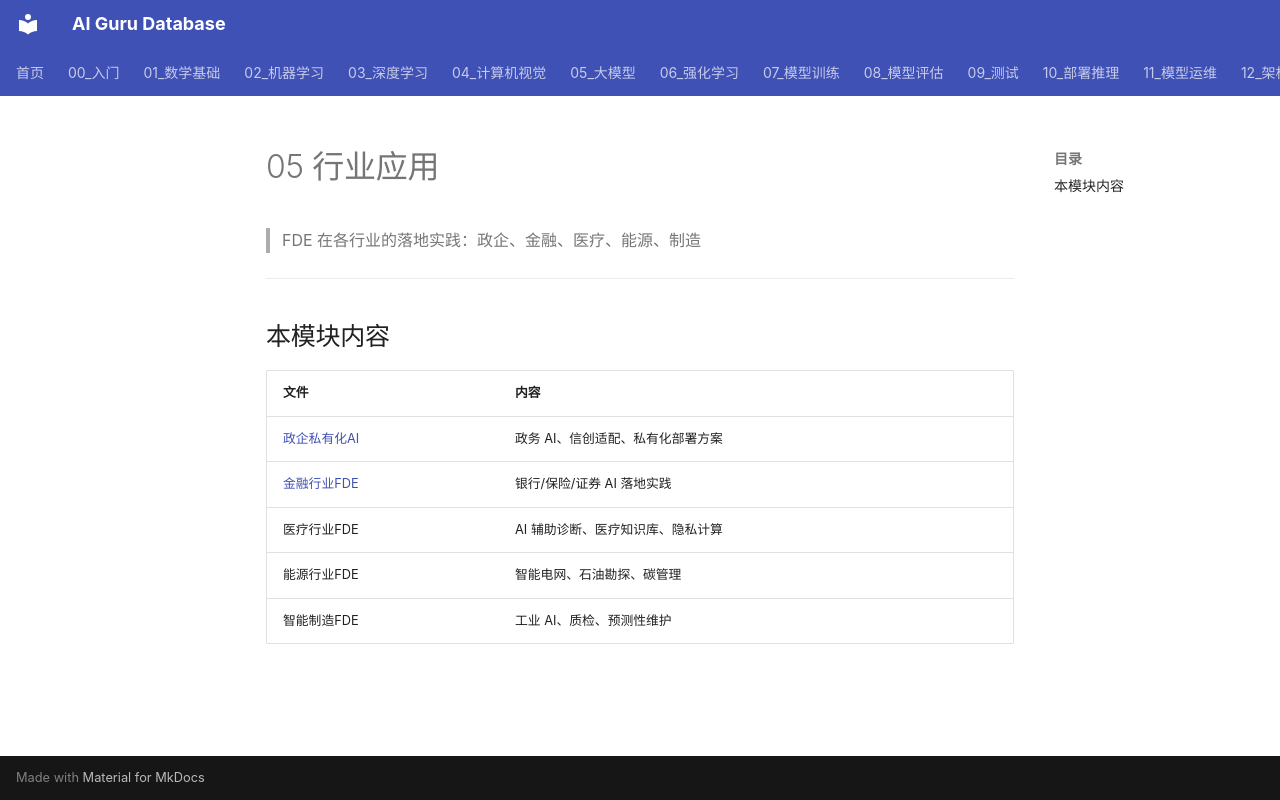

repository: ai-guru-global/ai-guru-database · page: 22_FDE/05_行业应用/index.html · generator: mkdocs

# 05 行业应用

> FDE 在各行业的落地实践：政企、金融、医疗、能源、制造

---

## 本模块内容

| 文件 | 内容 |
|---|---|
| [政企私有化AI](./01_政企私有化AI.md) | 政务 AI、信创适配、私有化部署方案 |
| [金融行业FDE](./02_金融行业FDE.md) | 银行/保险/证券 AI 落地实践 |
| 医疗行业FDE | AI 辅助诊断、医疗知识库、隐私计算 |
| 能源行业FDE | 智能电网、石油勘探、碳管理 |
| 智能制造FDE | 工业 AI、质检、预测性维护 |
